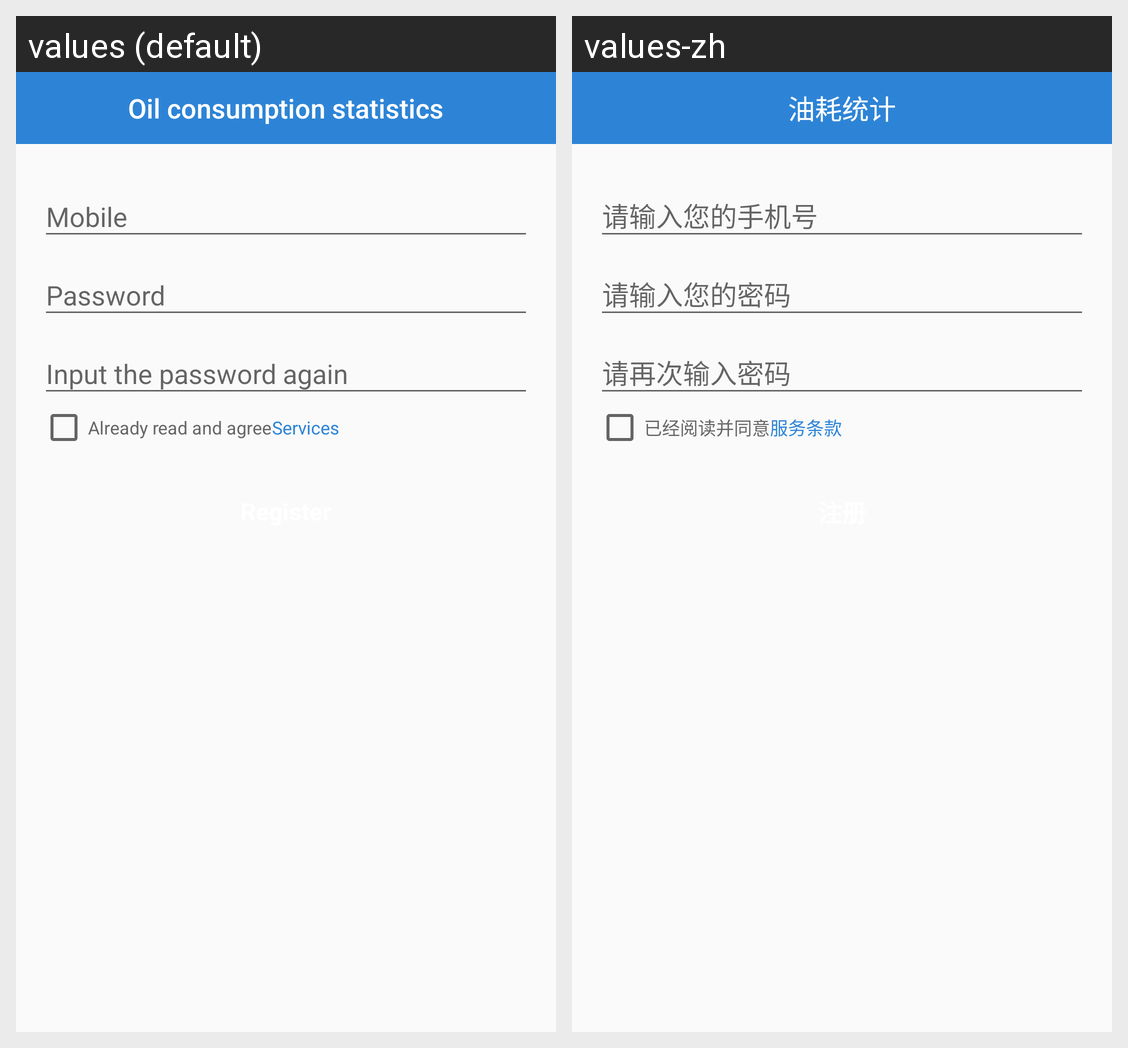

For this localized Android screen grid, give each drawn string resource with its value in every locale shown.
Android screen res/layout/activity_register.xml rendered under 2 locales, left to right: values (default), values-zh. Device: Nexus 5 (rendered at 1080×1920; each locale shown at half size, 540×960, under a caption strip naming it); theme Theme.AppCompat.Light.NoActionBar.
Strings drawn on this screen, with the default value and each locale's value (text and hints the layout hard-codes, and strings that could not be matched under every locale, appear in the picture but are not listed):

read_and_agree
  values: Already read and agree
  values-zh: 已经阅读并同意

services
  values: Services
  values-zh: 服务条款

oil_statics
  values: Oil consumption statistics
  values-zh: 油耗统计
